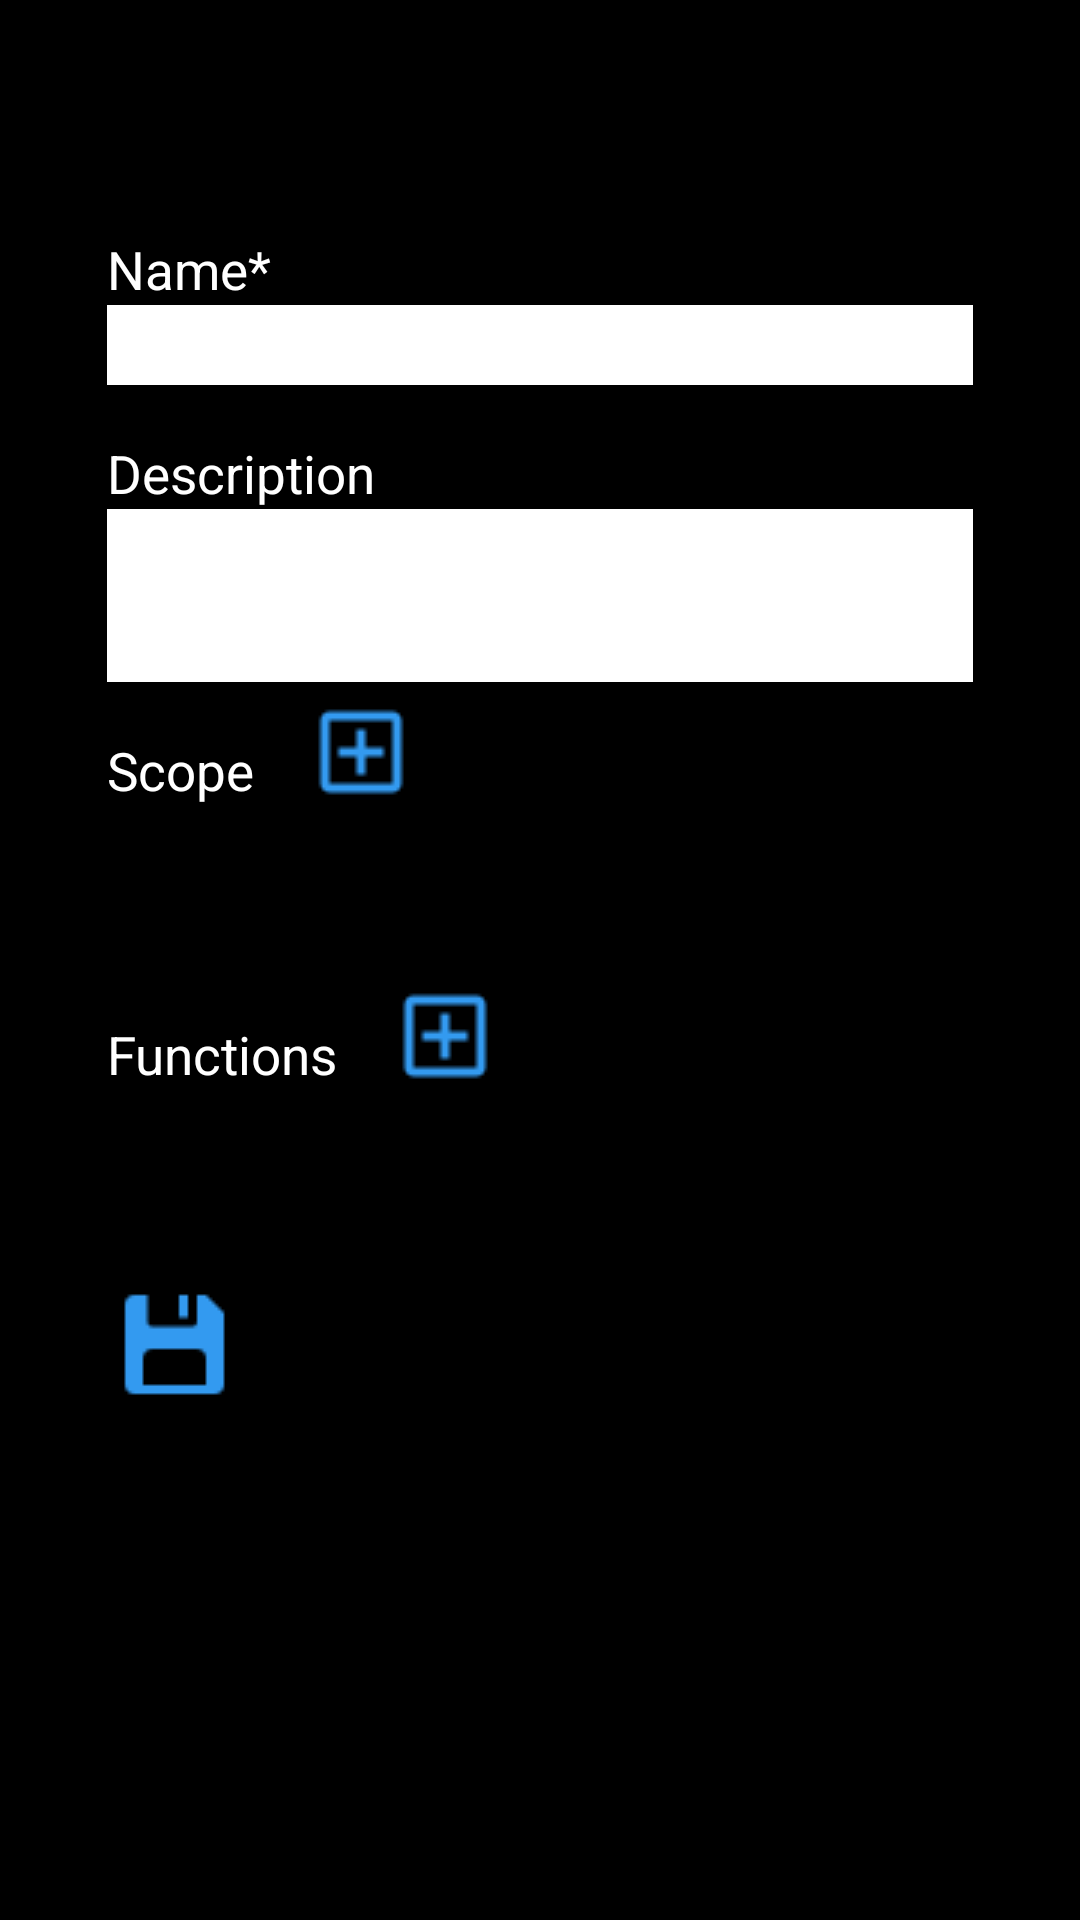

Layout XML and referenced resources for this Android screen:
<!-- AndroidManifest.xml: application theme Theme.ACTMS -->
<!-- res/layout/roleinfo.xml -->
<?xml version="1.0" encoding="utf-8"?>
<ScrollView xmlns:android="http://schemas.android.com/apk/res/android"
    android:layout_width="match_parent"
    android:layout_height="match_parent"
    android:background="#000000">
    <RelativeLayout

        android:id="@+id/roleinforl"
        android:layout_width="match_parent"
        android:layout_height="match_parent"
        android:orientation="vertical">
        <ImageButton
            android:id="@+id/backim"
            android:layout_width="@dimen/dp_48"
            android:layout_height="@dimen/dp_48"
            android:background="@drawable/backarrow"

            android:layout_marginTop="@dimen/dp_20"
            android:layout_marginLeft="@dimen/dp_20"/>
        <TextView
            android:id="@+id/nametv"
            android:text="Name*"
            android:layout_marginTop="@dimen/dp_20"
            android:layout_marginLeft="@dimen/dp_40"
            android:layout_width="wrap_content"
            android:layout_height="wrap_content"
            android:textSize="@dimen/sp_20"
            android:textColor="#FFFFFF"
            android:layout_below="@id/backim"/>
        <EditText
            android:id="@+id/nameed"
            android:layout_marginLeft="@dimen/dp_40"
            android:layout_marginRight="@dimen/dp_40"
            android:background="#ffffff"
            android:textColor="#000000"
            android:layout_width="match_parent"
            android:layout_height="@dimen/dp_30"
            android:layout_below="@id/nametv"/>
        <TextView
            android:id="@+id/descriptiontv"
            android:text="Description"

            android:layout_marginTop="@dimen/dp_20"
            android:layout_marginLeft="@dimen/dp_40"
            android:layout_width="wrap_content"
            android:layout_height="wrap_content"
            android:textSize="@dimen/sp_20"
            android:textColor="#FFFFFF"
            android:layout_below="@id/nameed"/>
        <EditText
            android:id="@+id/descriptioned"
            android:gravity="start"
            android:inputType="textMultiLine"
            android:layout_marginLeft="@dimen/dp_40"
            android:layout_marginRight="@dimen/dp_40"
            android:background="#ffffff"
            android:textColor="#000000"
            android:layout_width="match_parent"
            android:layout_height="@dimen/dp_65"
            android:layout_below="@id/descriptiontv"/>
        <TextView
            android:id="@+id/scopetv"
            android:text="Scope"

            android:layout_marginTop="@dimen/dp_20"
            android:layout_marginLeft="@dimen/dp_40"
            android:layout_width="wrap_content"
            android:layout_height="wrap_content"
            android:textSize="@dimen/sp_20"
            android:textColor="#FFFFFF"
            android:layout_below="@id/descriptioned"/>
        <ImageButton
            android:id="@+id/scopebt"
            android:background="@drawable/add"
            android:layout_width="wrap_content"
            android:layout_height="wrap_content"
            android:tag="done"
            android:layout_marginLeft="@dimen/dp_20"
            android:layout_toRightOf="@id/scopetv"
            android:layout_alignBottom="@id/scopetv"/>
        <HorizontalScrollView
            android:id="@+id/scopescroll"
            android:layout_width="match_parent"
            android:layout_height="wrap_content"
            android:layout_below="@id/scopebt"
            android:layout_marginLeft="@dimen/dp_40"
            android:layout_marginRight="@dimen/dp_40">
            <com.google.android.material.chip.ChipGroup
                android:id="@+id/scopeList"
                android:layout_width="match_parent"
                android:layout_height="@dimen/dp_60"
                android:background="#F3EEEE"
                />
        </HorizontalScrollView>
        <TextView
            android:id="@+id/functionstv"
            android:text="Functions"

            android:layout_marginTop="@dimen/dp_20"
            android:layout_marginLeft="@dimen/dp_40"
            android:layout_width="wrap_content"
            android:layout_height="wrap_content"
            android:textSize="@dimen/sp_20"
            android:textColor="#FFFFFF"
            android:layout_below="@id/scopescroll"/>
        <ImageButton
            android:id="@+id/functionsbt"
            android:background="@drawable/add"
            android:layout_width="wrap_content"
            android:layout_height="wrap_content"
            android:tag="done"
            android:layout_marginLeft="@dimen/dp_20"
            android:layout_toRightOf="@id/functionstv"
            android:layout_alignBottom="@id/functionstv"/>
        <HorizontalScrollView
            android:id="@+id/functionscroll"
            android:layout_width="match_parent"
            android:layout_height="wrap_content"
            android:layout_below="@id/functionsbt"
            android:layout_marginLeft="@dimen/dp_40"
            android:layout_marginRight="@dimen/dp_40">
            <com.google.android.material.chip.ChipGroup
                android:id="@+id/functionList"
                android:layout_width="match_parent"
                android:layout_height="@dimen/dp_60"
                android:background="#F3EEEE" />
        </HorizontalScrollView>
        <ImageButton
            android:id="@+id/savebt"
            android:layout_width="wrap_content"
            android:layout_height="wrap_content"
            android:stateListAnimator="@null"
            android:layout_below="@id/functionscroll"
            android:background="@drawable/save"
            android:layout_marginTop="@dimen/dp_10"
            android:layout_marginLeft="@dimen/dp_40"/>

    </RelativeLayout>
</ScrollView>
<!-- resources referenced by this layout -->
<resources>
  <dimen name="dp_10">10dp</dimen>
  <dimen name="dp_20">20dp</dimen>
  <dimen name="dp_30">30dp</dimen>
  <dimen name="dp_40">40dp</dimen>
  <dimen name="dp_48">48dp</dimen>
  <dimen name="dp_60">60dp</dimen>
  <dimen name="dp_65">65dp</dimen>
  <dimen name="sp_20">20sp</dimen>
  <!-- drawable add: png bitmap (drawable, 331 bytes) -->
  <!-- drawable save: png bitmap (drawable, 353 bytes) -->
  <style name="Theme.ACTMS" parent="Theme.AppCompat.Light.NoActionBar">
  
  
      </style>
</resources>
